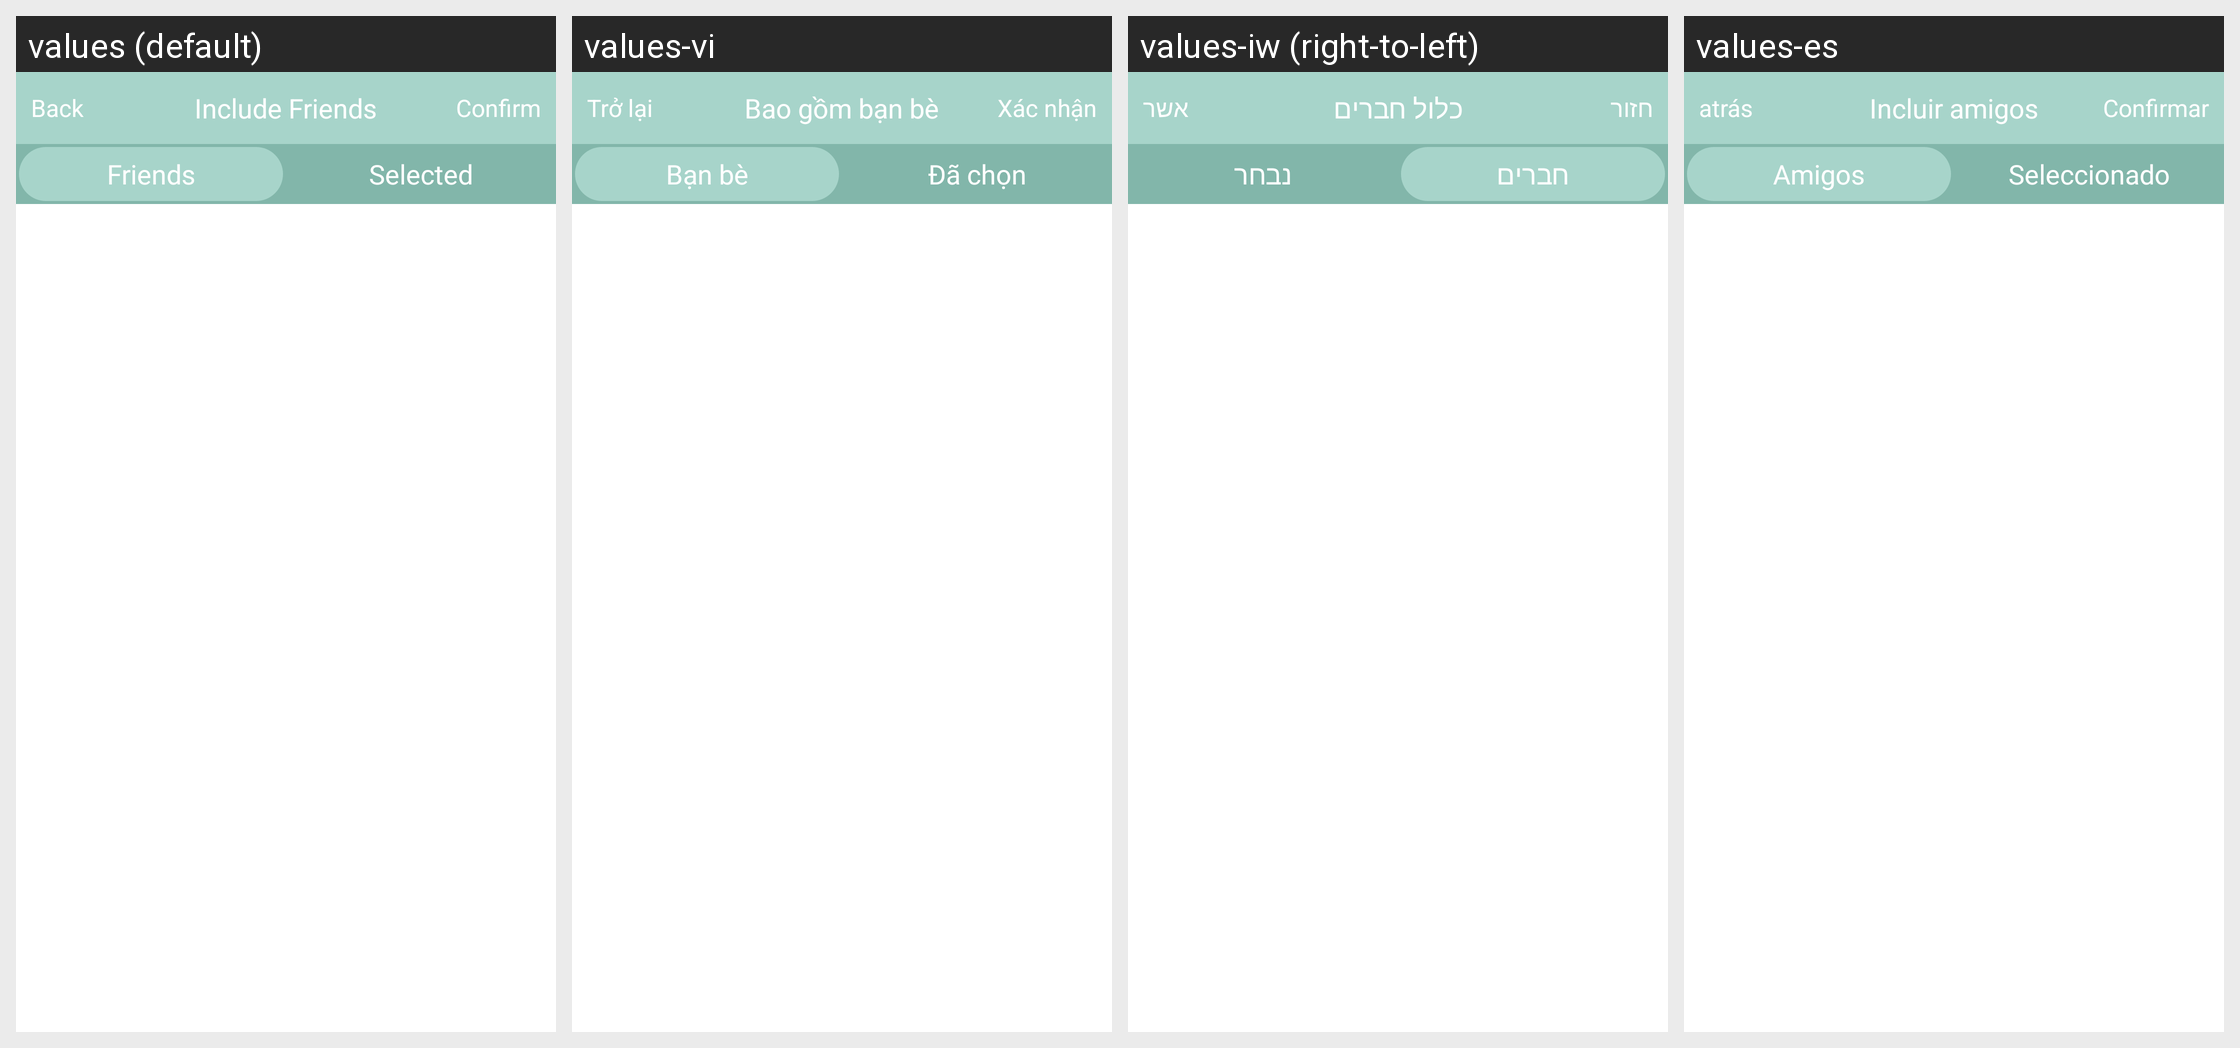

Here is an Android app screen in its default locale and in the app's own translations. Write out the translated-string differences for the strings that appear on this screen.
Android screen res/layout/activity_include_friends.xml rendered under 4 locales, left to right: values (default), values-vi, values-iw (right-to-left), values-es. Device: Nexus 5 (rendered at 1080×1920; each locale shown at half size, 540×960, under a caption strip naming it); theme AppTheme.NoActionBar.
Other locales in the repository, not shown: values-ar, values-de, values-en, values-fr, values-hi-rIN, values-it, values-ja, values-km, values-ko, values-pt, values-ru, values-th, values-zh.
Strings drawn on this screen, with the default value and each locale's value (text and hints the layout hard-codes, and strings that could not be matched under every locale, appear in the picture but are not listed):

confirm
  values: Confirm
  values-vi: Xác nhận
  values-iw: אשר
  values-es: Confirmar

include_friends
  values: Include Friends
  values-vi: Bao gồm bạn bè
  values-iw: כלול חברים
  values-es: Incluir amigos

back
  values: Back
  values-vi: Trở lại
  values-iw: חזור
  values-es: atrás

friends
  values: Friends
  values-vi: Bạn bè
  values-iw: חברים
  values-es: Amigos

selected
  values: Selected
  values-vi: Đã chọn
  values-iw: נבחר
  values-es: Seleccionado
